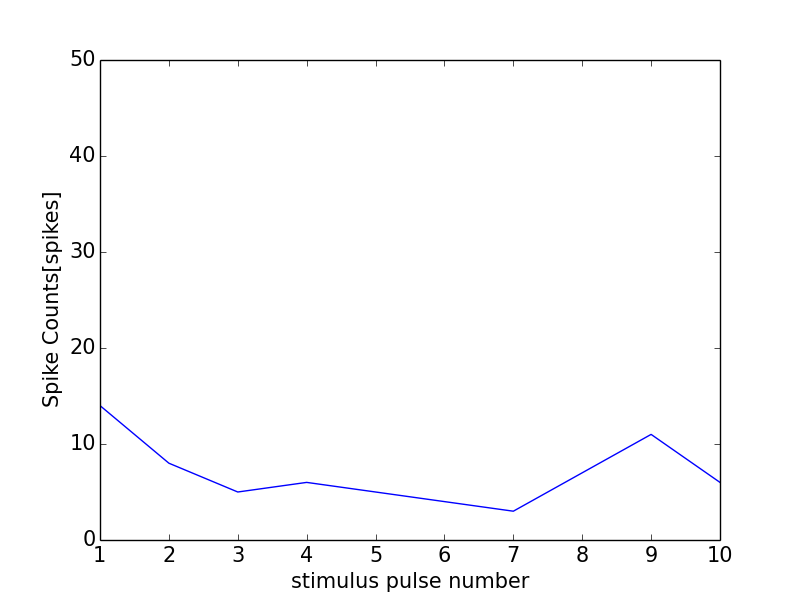

Data behind this chart, as committed beside it:
0, 0.0
0, 0
1, 14
2, 8
3, 5
4, 6
5, 5
6, 4
7, 3
8, 7
9, 11
10, 6
11, 1
